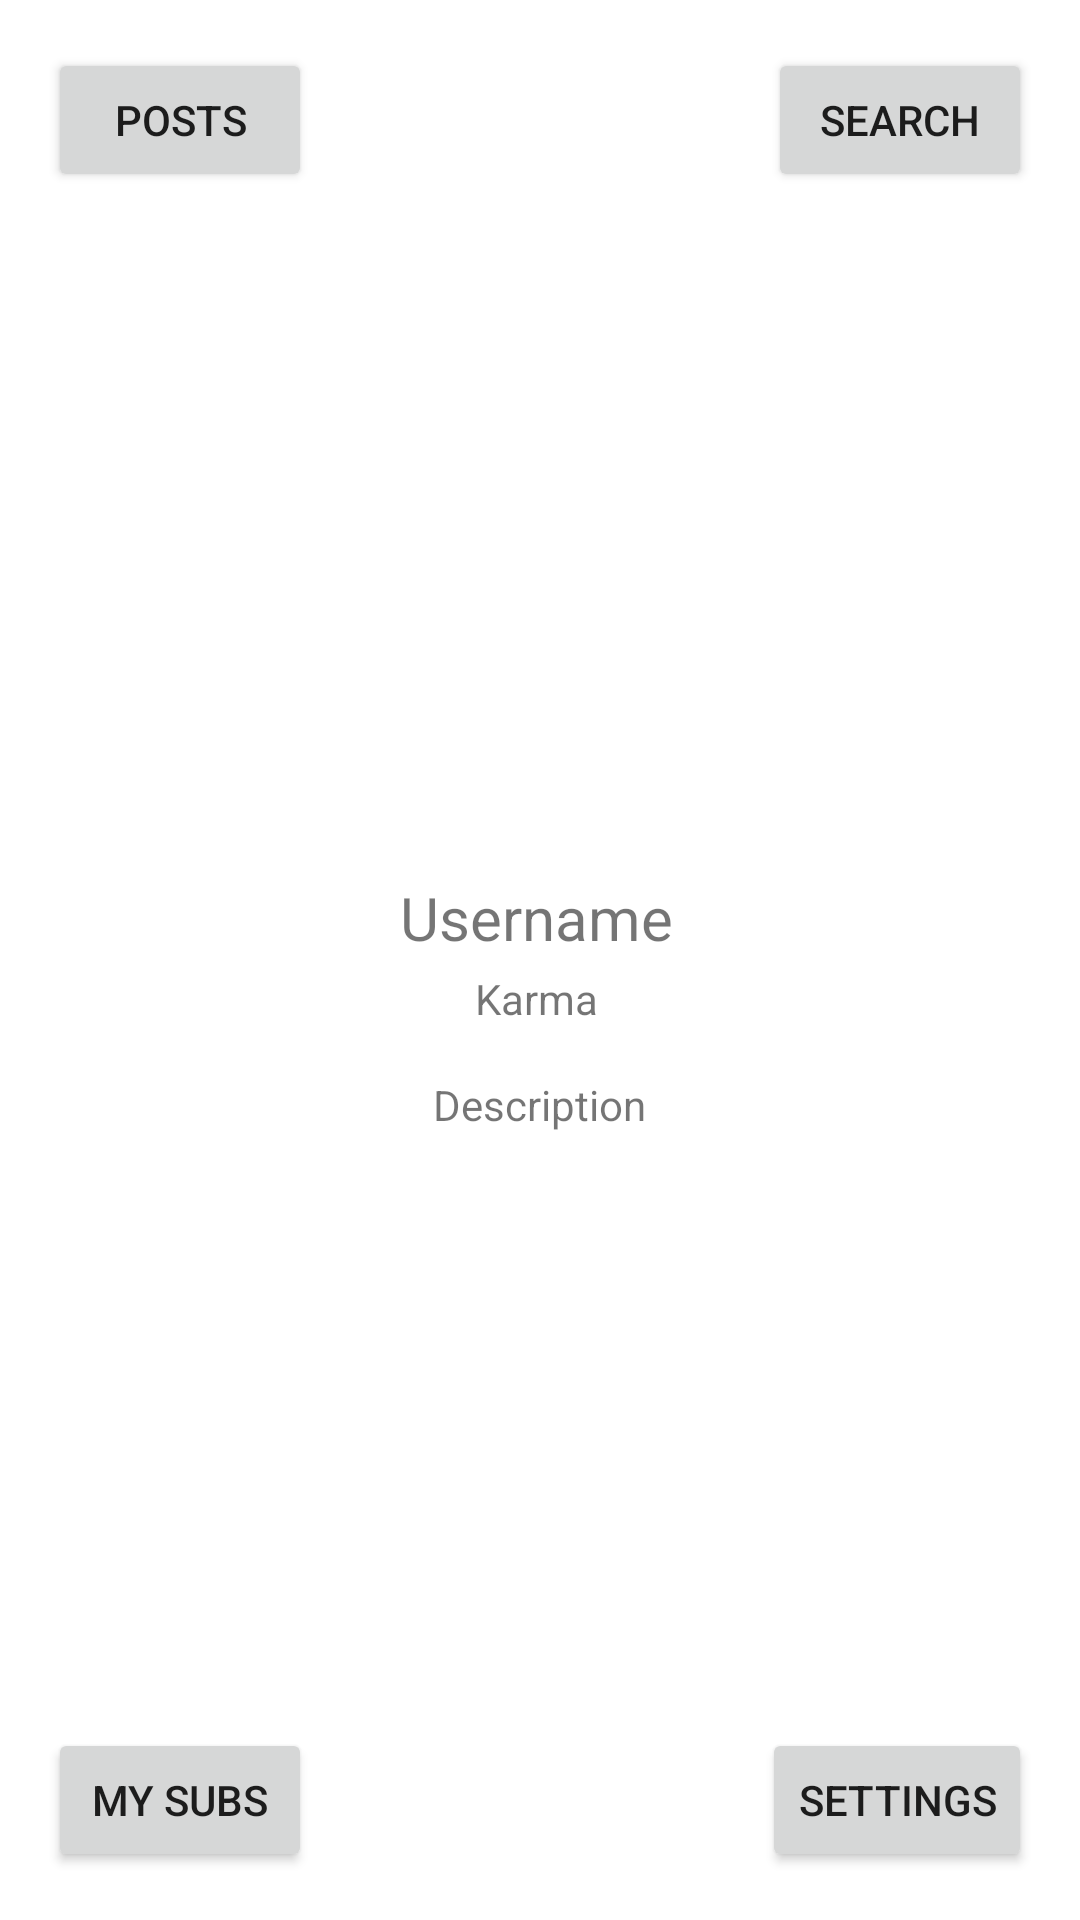

Here is an Android app screen rendered from its layout file. Give the layout XML and the strings, colors and styles it references.
<!-- AndroidManifest.xml: application theme Theme.RedditApp -->
<!-- res/layout/activity_profile.xml -->
<?xml version="1.0" encoding="utf-8"?>

<androidx.constraintlayout.widget.ConstraintLayout xmlns:android="http://schemas.android.com/apk/res/android"
    xmlns:app="http://schemas.android.com/apk/res-auto"
    xmlns:tools="http://schemas.android.com/tools"
    android:layout_width="match_parent"
    android:layout_height="match_parent"
    tools:context=".activity.ProfileActivity">

    <ImageView
        android:id="@+id/icon"
        android:layout_width="175dp"
        android:layout_height="175dp"
        android:layout_marginBottom="28dp"
        app:layout_constraintBottom_toTopOf="@+id/username"
        app:layout_constraintEnd_toEndOf="parent"
        app:layout_constraintStart_toStartOf="parent"
        app:layout_constraintTop_toTopOf="parent"
        app:layout_constraintVertical_bias="1.0"
        tools:ignore="ImageContrastCheck"
        tools:srcCompat="@tools:sample/avatars" />

    <TextView
        android:id="@+id/username"
        android:layout_width="wrap_content"
        android:layout_height="wrap_content"
        android:gravity="center"
        android:text="@string/username"
        android:textSize="20sp"
        app:layout_constraintBottom_toBottomOf="parent"
        app:layout_constraintEnd_toEndOf="parent"
        app:layout_constraintHorizontal_bias="0.496"
        app:layout_constraintStart_toStartOf="parent"
        app:layout_constraintTop_toTopOf="parent"
        app:layout_constraintVertical_bias="0.477" />

    <TextView
        android:id="@+id/karma"
        android:layout_width="wrap_content"
        android:layout_height="wrap_content"
        android:layout_marginTop="4dp"
        android:gravity="center"
        android:text="@string/karma"
        app:layout_constraintEnd_toEndOf="@+id/username"
        app:layout_constraintStart_toStartOf="@+id/username"
        app:layout_constraintTop_toBottomOf="@+id/username" />

    <Button
        android:id="@+id/mysubsButton"
        android:layout_width="wrap_content"
        android:layout_height="wrap_content"
        android:layout_marginStart="16dp"
        android:layout_marginBottom="16dp"
        android:text="@string/mysub"
        app:layout_constraintBottom_toBottomOf="parent"
        app:layout_constraintStart_toStartOf="parent" />

    <TextView
        android:id="@+id/description"
        android:layout_width="244dp"
        android:layout_height="36dp"
        android:layout_marginTop="8dp"
        android:gravity="center"
        android:text="@string/description"
        app:layout_constraintEnd_toEndOf="@+id/username"
        app:layout_constraintHorizontal_bias="0.496"
        app:layout_constraintStart_toStartOf="@+id/username"
        app:layout_constraintTop_toBottomOf="@+id/karma" />

    <Button
        android:id="@+id/buttonsetting"
        android:layout_width="wrap_content"
        android:layout_height="wrap_content"
        android:layout_marginEnd="16dp"
        android:layout_marginBottom="16dp"
        android:text="@string/settings"
        app:layout_constraintBottom_toBottomOf="parent"
        app:layout_constraintEnd_toEndOf="parent" />

    <Button
        android:id="@+id/postButton"
        android:layout_width="wrap_content"
        android:layout_height="wrap_content"
        android:layout_marginStart="16dp"
        android:layout_marginTop="16dp"
        android:text="@string/postbutton"
        app:layout_constraintStart_toStartOf="parent"
        app:layout_constraintTop_toTopOf="parent" />

    <Button
        android:id="@+id/searchButton"
        android:layout_width="wrap_content"
        android:layout_height="wrap_content"
        android:layout_marginTop="16dp"
        android:layout_marginEnd="16dp"
        android:text="@string/search"
        app:layout_constraintEnd_toEndOf="parent"
        app:layout_constraintTop_toTopOf="parent" />

</androidx.constraintlayout.widget.ConstraintLayout>
<!-- resources referenced by this layout -->
<resources>
  <string name="description">Description</string>
  <string name="karma">Karma</string>
  <string name="mysub">My Subs</string>
  <string name="postbutton">Posts</string>
  <string name="search">Search</string>
  <string name="settings">Settings</string>
  <string name="username">Username</string>
  <style name="Theme.RedditApp" parent="Theme.MaterialComponents.DayNight.DarkActionBar">
          
          <item name="colorPrimary">@color/purple_500</item>
          <item name="colorPrimaryVariant">@color/purple_700</item>
          <item name="colorOnPrimary">@color/white</item>
          
          <item name="colorSecondary">@color/teal_200</item>
          <item name="colorSecondaryVariant">@color/teal_700</item>
          <item name="colorOnSecondary">@color/black</item>
          
          <item name="android:statusBarColor" tools:targetApi="l">?attr/colorPrimaryVariant</item>
          
      </style>
  <color name="purple_500">#FF6200EE</color>
  <color name="purple_700">#FF3700B3</color>
  <color name="white">#FFFFFFFF</color>
  <color name="teal_200">#FF03DAC5</color>
  <color name="teal_700">#FF018786</color>
  <color name="black">#FF000000</color>
</resources>
